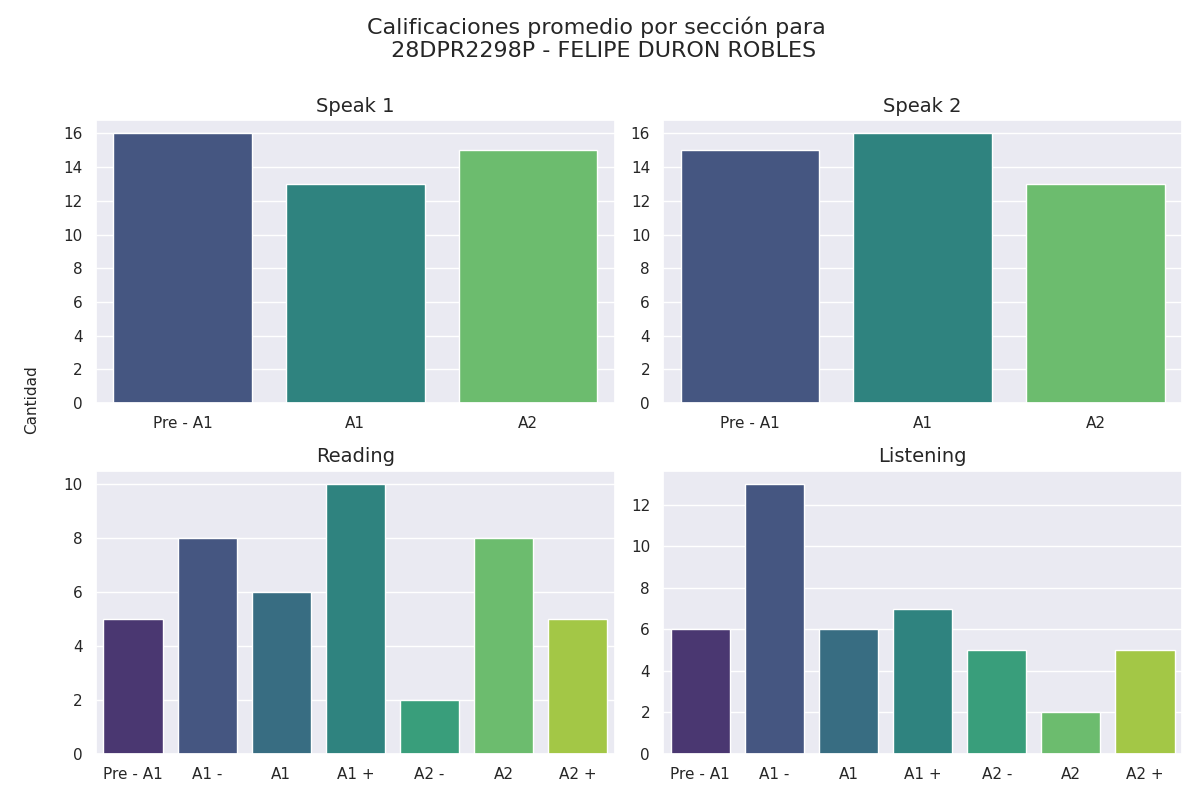

Data behind this chart, as committed beside it:
seccion, calificacion, cantidad
speak 1, Pre - A1, 16
speak 1, A1, 13
speak 1, A2, 15
speak 2, Pre - A1, 15
speak 2, A1, 16
speak 2, A2, 13
reading, Pre - A1, 5
reading, A1 -, 8
reading, A1, 6
reading, A1 +, 10
reading, A2 -, 2
reading, A2, 8
reading, A2 +, 5
listening, Pre - A1, 6
listening, A1 -, 13
listening, A1, 6
listening, A1 +, 7
listening, A2 -, 5
listening, A2, 2
listening, A2 +, 5
